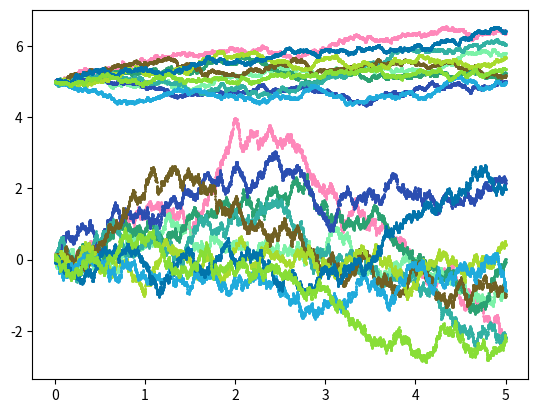

Python code for this plot:
import math
import random 
import numpy as np
import matplotlib.pyplot as plt

def normal(myu,sigma):
	u1=np.random.uniform(0,1)
	u2=np.random.uniform(0,1)
	z=np.power(-2*np.log(u1),0.5)*np.cos(2*np.pi*u2)
	return sigma*z+myu	

random.seed(50)
def random_color():
    return "#{:02X}{:02X}{:02X}".format(random.randint(0, 255), random.randint(0, 255), random.randint(0, 255))

colors = [random_color() for _ in range(10)]

lx=[]
for _ in range(5000):
	u=random.uniform(0,1)
	if u<=(1/2):
		x=normal(-1,1/4)
	elif (u>(1/2) and u<=(5/6)):
		x=normal(0,1)
	else:
		x=normal(1,1/2)
	lx.append(x)
print(f"avg of generated numbers: {np.mean(np.array(lx)):.3f}")

def fun(myu,sigma,start):
	w2=[]
	w5=[]
	mw2=[]
	mw5=[]
	for i in range(10):
		lw=[start]
		for j in range(5000-1):
			lw.append(lw[j]+myu*(1/1000)+sigma*np.sqrt(1/1000)*(normal(0,1)))
		w2.append(lw[2000-1])
		w5.append(lw[5000-1])
		#print(len(lw))
		plt.scatter(np.linspace(0,5,5000),lw,s=1,color=colors[i])
	plt.show()
	print(f"E[W(2)]: {np.mean(np.array(w2)):.3f}")
	print(f"E[W(5)]: {np.mean(np.array(w5)):.3f}")
	print("\n\n\n")
		
fun(0,1,0)

fun(0.06,0.3,5)	
	
